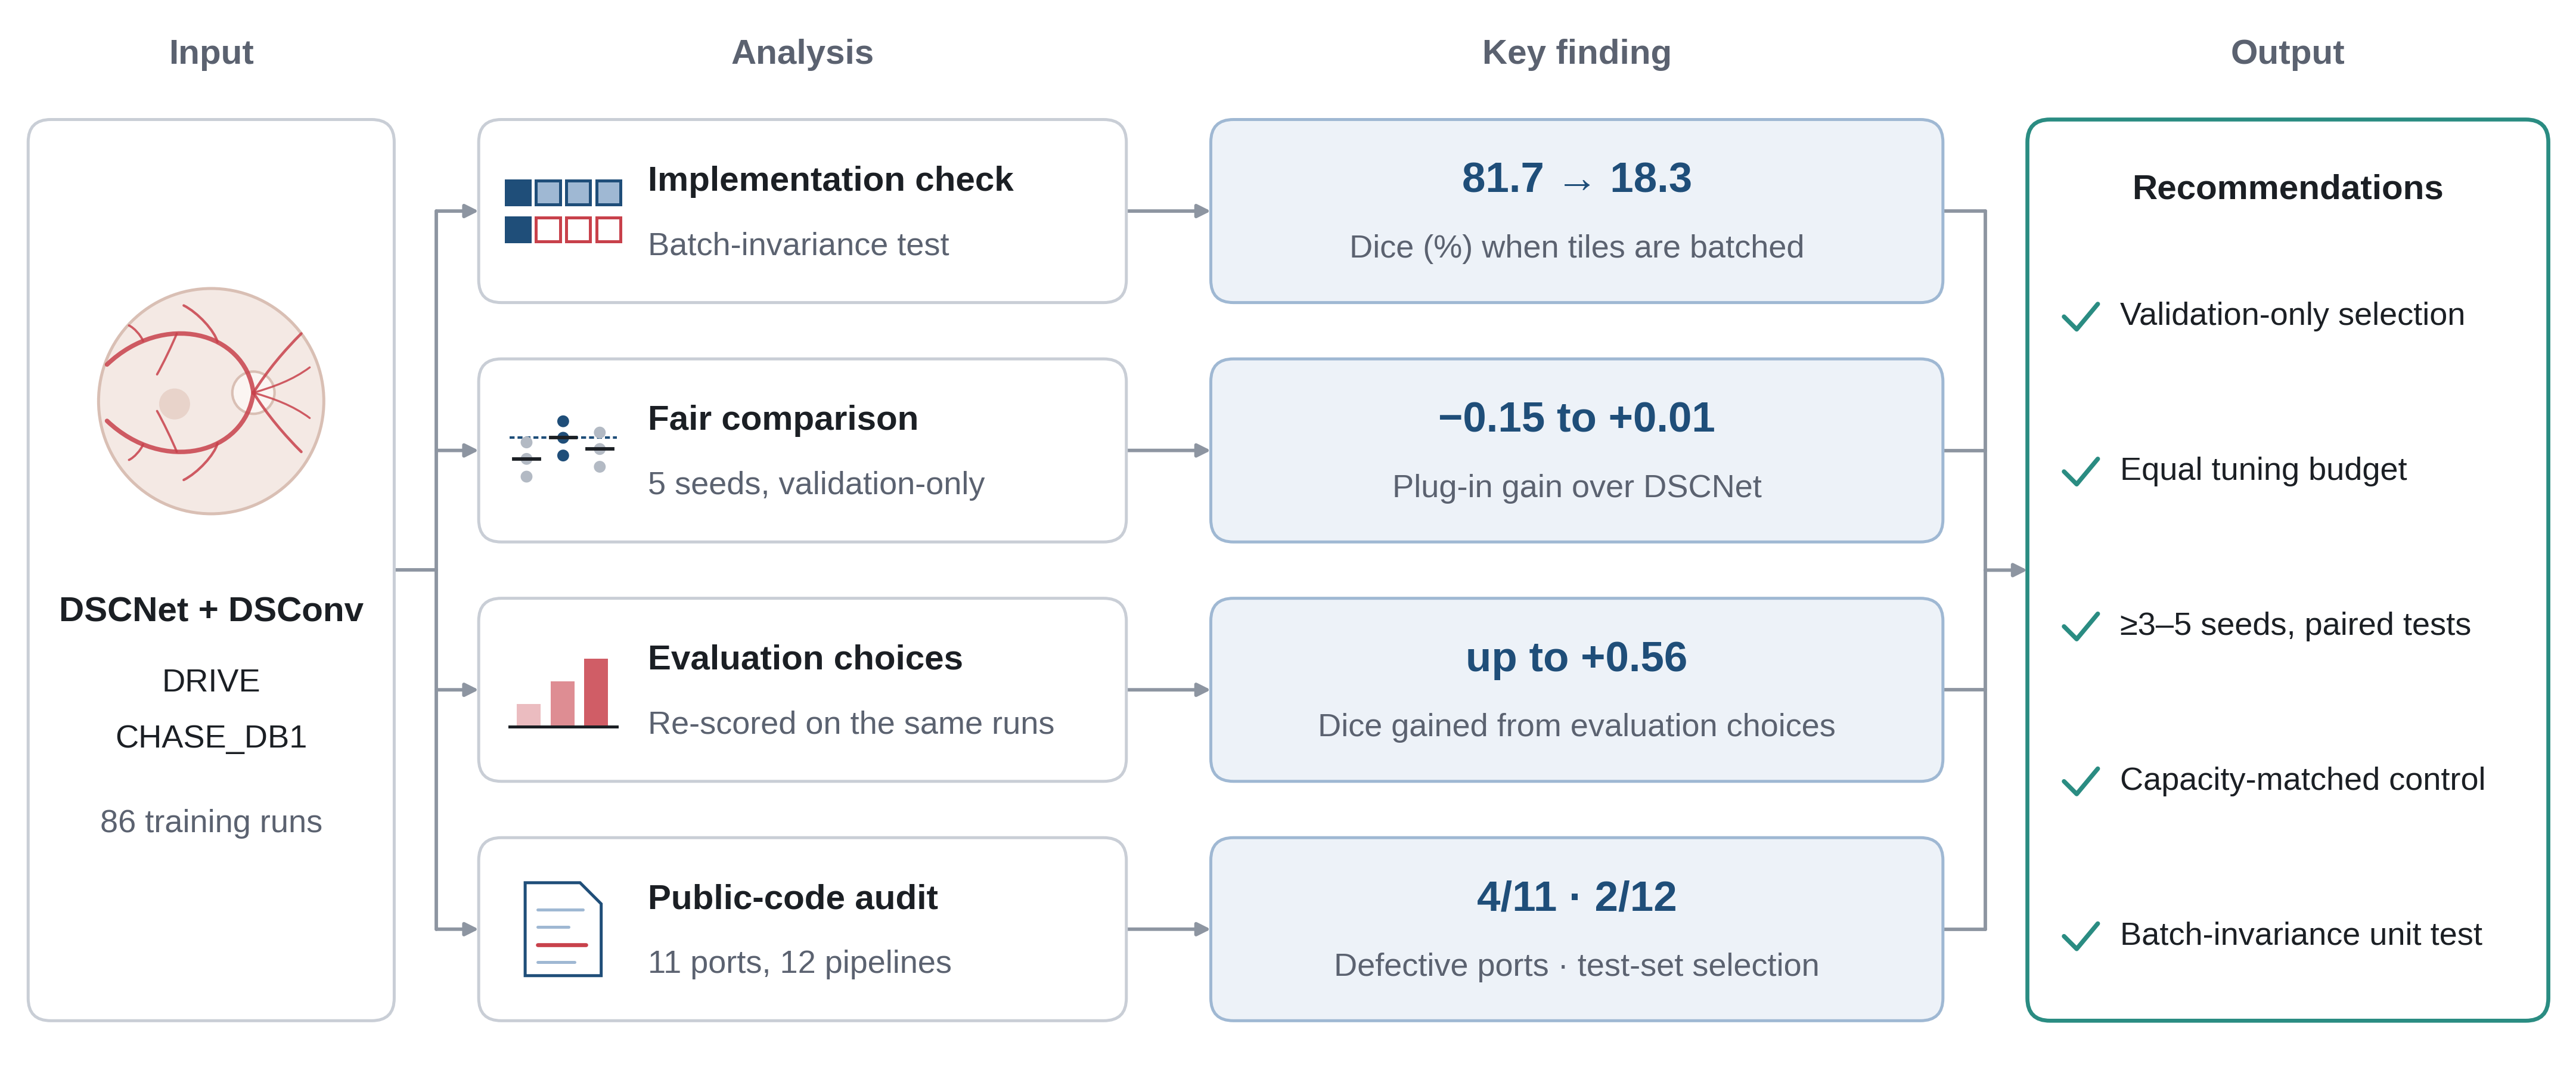

This figure's Python source:
"""Figure 1 (study workflow), v3. Single-panel flowchart, 183 mm wide (double column), Python/matplotlib.
Input -> four analyses -> one key finding each -> recommendations. 1 data unit = 1 mm.
usage: python fig_flow_v3.py <nature-figure scripts dir> <out stem>"""
import sys
import numpy as np
import matplotlib as mpl
import matplotlib.pyplot as plt
from matplotlib.patches import FancyBboxPatch, FancyArrowPatch, Rectangle, Circle, Polygon
from matplotlib.path import Path
from matplotlib.patches import PathPatch


mpl.rcParams.update({
    "font.family": "sans-serif",
    "font.sans-serif": ["Liberation Sans", "Arial", "Helvetica", "DejaVu Sans"],
    "svg.fonttype": "none", "pdf.fonttype": 42, "font.size": 6.5,
})
INK, MUTED, LINE = "#1b1f24", "#5b6270", "#8d95a1"
EDGE, FIND_FILL = "#c9ced6", "#edf2f8"
NAVY, NAVY_L, VERM, TEAL, GREY = "#1f4e79", "#9fb8d3", "#c8414b", "#2a8c82", "#b3bac4"

W, H = 183.0, 76.0
fig = plt.figure(figsize=(W / 25.4, H / 25.4))
ax = fig.add_axes([0, 0, 1, 1]); ax.set_xlim(0, W); ax.set_ylim(0, H); ax.axis("off")

# ------------------------------------------------------------------ grid
COL = {"in": (2.0, 28.0), "an": (34.0, 80.0), "fd": (86.0, 138.0), "out": (144.0, 181.0)}
ROW_H, ROW_GAP, TOP = 13.0, 4.0, 67.5
rows_y = [TOP - i * (ROW_H + ROW_GAP) for i in range(4)]          # top edge of each row
rows_c = [y - ROW_H / 2 for y in rows_y]                           # row centres
BOT = rows_y[-1] - ROW_H
MID = (TOP + BOT) / 2


def node(x0, x1, y0, y1, fill="#ffffff", edge=EDGE, lw=0.6):
    ax.add_patch(FancyBboxPatch((x0, y0), x1 - x0, y1 - y0, boxstyle="round,pad=0,rounding_size=1.6",
                                fc=fill, ec=edge, lw=lw, zorder=2))


def arrow(x0, y0, x1, y1):
    ax.add_patch(FancyArrowPatch((x0, y0), (x1, y1), arrowstyle="-|>", mutation_scale=5.5, lw=0.7,
                                 color=LINE, shrinkA=0, shrinkB=0, zorder=1))


def line(xs, ys):
    ax.plot(xs, ys, color=LINE, lw=0.7, solid_capstyle="round", zorder=1)


# column headings
for key, label in [("in", "Input"), ("an", "Analysis"), ("fd", "Key finding"), ("out", "Output")]:
    x0, x1 = COL[key]
    ax.text((x0 + x1) / 2, TOP + 4.6, label, ha="center", va="center", fontsize=7, weight="bold", color=MUTED)

# ------------------------------------------------------------------ input node (retina icon + case study)
x0, x1 = COL["in"]; cx = (x0 + x1) / 2
node(x0, x1, BOT, TOP)
icx, icy, r = cx, MID + 12.0, 8.0
ax.add_patch(Circle((icx, icy), r, fc="#f4e9e4", ec="#d9bfb4", lw=0.6, zorder=3))
ax.add_patch(Circle((icx + 3.0, icy + 0.6), 1.5, fc="#fbf5f2", ec="#d9bfb4", lw=0.5, zorder=4))
od = np.array([icx + 3.0, icy + 0.6])
ax.add_patch(Circle((icx - 2.6, icy - 0.2), 1.1, fc="#e8d3ca", lw=0, zorder=3.5))            # macula


def vessel(pts, lw):
    pts = [np.array(p, float) for p in pts]
    codes = [Path.MOVETO] + [Path.CURVE4] * (len(pts) - 1)
    ax.add_patch(PathPatch(Path(pts, codes), fc="none", ec=VERM, lw=lw, alpha=0.85, zorder=4, capstyle="round"))


def bez(P, t):
    P = [np.array(q, float) for q in P]
    return ((1 - t) ** 3) * P[0] + 3 * ((1 - t) ** 2) * t * P[1] + 3 * (1 - t) * t * t * P[2] + (t ** 3) * P[3]


for sgn in (1, -1):
    arc = [od, od + [-0.6, 4.4 * sgn], od + [-6.4, 5.8 * sgn], od + [-10.4, 2.0 * sgn]]   # temporal arcade
    vessel(arc, 0.9)
    for t, d1, d2, lw in [(0.38, [-0.4, 1.6], [-2.4, 2.6], 0.5), (0.62, [-0.6, -1.5], [-1.4, -2.9], 0.45),
                          (0.80, [-0.3, 0.8], [-1.0, 1.1], 0.45)]:
        p0 = bez(arc, t); d1 = np.array(d1) * [1, sgn]; d2 = np.array(d2) * [1, sgn]
        vessel([p0, p0 + d1 * 0.5, p0 + (d1 + d2) * 0.5, p0 + d2], lw)
    vessel([od, od + [1.0, 1.6 * sgn], od + [2.2, 3.0 * sgn], od + [3.4, 4.2 * sgn]], 0.55)  # nasal branch
    vessel([od, od + [1.4, 0.4 * sgn], od + [2.8, 0.9 * sgn], od + [4.0, 1.8 * sgn]], 0.4)
ty = MID - 3.0
ax.text(cx, ty, "DSCNet + DSConv", ha="center", va="center", fontsize=7, weight="bold", color=INK)
ax.text(cx, ty - 5.0, "DRIVE", ha="center", va="center", fontsize=6.5, color=INK)
ax.text(cx, ty - 9.0, "CHASE_DB1", ha="center", va="center", fontsize=6.5, color=INK)
ax.text(cx, ty - 15.0, "86 training runs", ha="center", va="center", fontsize=6.5, color=MUTED)

# ------------------------------------------------------------------ icons for the four analyses (centred at x, y)
def icon_defect(x, y):
    s, g = 1.7, 0.45
    for row, dy in [(0, 1.3), (1, -1.3)]:
        for i in range(4):
            xx = x - 2 * s - 1.5 * g + i * (s + g)
            bad = row == 1 and i > 0
            ax.add_patch(Rectangle((xx, y + dy - s / 2), s, s, fc="#ffffff" if bad else NAVY_L if i else NAVY,
                                   ec=VERM if bad else NAVY, lw=0.6, zorder=3))


def icon_seeds(x, y):
    for i, (c, m) in enumerate([(GREY, -0.6), (NAVY, 0.9), (GREY, 0.1)]):
        xx = x - 2.6 + i * 2.6
        for dy in (-1.4, 0.0, 1.3):
            ax.add_patch(Circle((xx, y + m + dy * 0.9), 0.42, fc=c, lw=0, zorder=3))
        ax.plot([xx - 0.9, xx + 0.9], [y + m] * 2, color=INK, lw=0.7, zorder=4)
    ax.plot([x - 3.8, x + 3.8], [y + 0.9] * 2, color=NAVY, lw=0.5, ls=(0, (2, 1.2)), zorder=2)


def icon_bars(x, y):
    base = y - 2.6
    for i, h in enumerate([1.6, 3.2, 4.8]):
        ax.add_patch(Rectangle((x - 3.3 + i * 2.4, base), 1.7, h, fc=VERM, alpha=0.35 + 0.25 * i, lw=0, zorder=3))
    ax.plot([x - 3.8, x + 3.8], [base, base], color=INK, lw=0.6, zorder=4)


def icon_code(x, y):
    w, h, f = 5.4, 6.6, 1.5
    x0, y0 = x - w / 2, y - h / 2
    ax.add_patch(Polygon([(x0, y0), (x0 + w, y0), (x0 + w, y0 + h - f), (x0 + w - f, y0 + h), (x0, y0 + h)],
                         closed=True, fc="#ffffff", ec=NAVY, lw=0.6, zorder=3))
    for k, (ln, c) in enumerate([(3.2, NAVY_L), (2.2, NAVY_L), (3.4, VERM), (2.6, NAVY_L)]):
        ax.plot([x0 + 0.9, x0 + 0.9 + ln], [y0 + h - 1.9 - k * 1.25] * 2, color=c, lw=0.8 if c == VERM else 0.6,
                solid_capstyle="round", zorder=4)


analyses = [(icon_defect, "Implementation check", "Batch-invariance test"),
            (icon_seeds, "Fair comparison", "5 seeds, validation-only"),
            (icon_bars, "Evaluation choices", "Re-scored on the same runs"),
            (icon_code, "Public-code audit", "11 ports, 12 pipelines")]
findings = [("81.7 → 18.3", "Dice (%) when tiles are batched"),
            ("−0.15 to +0.01", "Plug-in gain over DSCNet"),
            ("up to +0.56", "Dice gained from evaluation choices"),
            ("4/11 · 2/12", "Defective ports · test-set selection")]

xa0, xa1 = COL["an"]; xf0, xf1 = COL["fd"]
for (icon, title, sub), (big, small), yt, yc in zip(analyses, findings, rows_y, rows_c):
    node(xa0, xa1, yt - ROW_H, yt)
    icon(xa0 + 6.0, yc)
    ax.text(xa0 + 12.0, yc + 2.1, title, ha="left", va="center", fontsize=7, weight="bold", color=INK)
    ax.text(xa0 + 12.0, yc - 2.5, sub, ha="left", va="center", fontsize=6.5, color=MUTED)
    node(xf0, xf1, yt - ROW_H, yt, fill=FIND_FILL, edge=NAVY_L)
    ax.text((xf0 + xf1) / 2, yc + 2.1, big, ha="center", va="center", fontsize=8.5, weight="bold", color=NAVY)
    ax.text((xf0 + xf1) / 2, yc - 2.7, small, ha="center", va="center", fontsize=6.5, color=MUTED)
    arrow(xa1, yc, xf0, yc)

# input -> analyses (bus)
xb = (COL["in"][1] + xa0) / 2
line([COL["in"][1], xb], [MID, MID]); line([xb, xb], [rows_c[-1], rows_c[0]])
for yc in rows_c:
    arrow(xb, yc, xa0, yc)

# findings -> output (bus)
xo0, xo1 = COL["out"]
xm = (xf1 + xo0) / 2
for yc in rows_c:
    line([xf1, xm], [yc, yc])
line([xm, xm], [rows_c[-1], rows_c[0]]); arrow(xm, MID, xo0, MID)

# ------------------------------------------------------------------ output node: recommendations
node(xo0, xo1, BOT, TOP, edge=TEAL, lw=0.8)
ax.text((xo0 + xo1) / 2, TOP - 5.0, "Recommendations", ha="center", va="center", fontsize=7, weight="bold", color=INK)
recs = ["Validation-only selection", "Equal tuning budget", "≥3–5 seeds, paired tests",
        "Capacity-matched control", "Batch-invariance unit test"]
y_first, y_last = TOP - 14.0, BOT + 6.0
for k, rtxt in enumerate(recs):
    yy = y_first - k * (y_first - y_last) / (len(recs) - 1)
    ax.plot([xo0 + 2.6, xo0 + 3.5, xo0 + 5.0], [yy, yy - 0.9, yy + 0.9], color=TEAL, lw=0.9,
            solid_capstyle="round", solid_joinstyle="round")
    ax.text(xo0 + 6.6, yy, rtxt, ha="left", va="center", fontsize=6.5, color=INK)

fig.canvas.draw()
out = sys.argv[1]
fig.savefig(f"{out}.svg"); fig.savefig(f"{out}.pdf"); fig.savefig(f"{out}.png", dpi=600)
fig.savefig(f"{out}.tiff", dpi=600, pil_kwargs={"compression": "tiff_lzw"})
print("saved", out)
